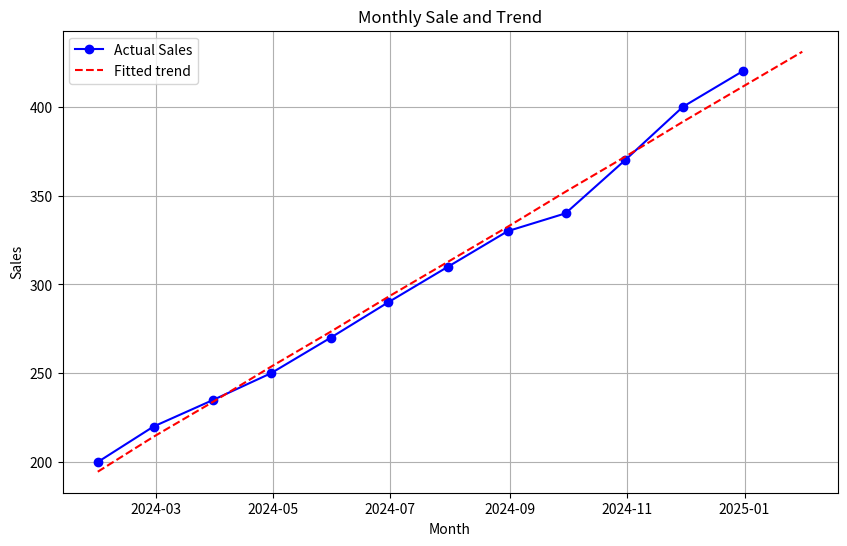

Generate this figure with matplotlib:
# ############################################
# This script showcases differences between python libraries numpy scipy and pandas
# Scenario: You have *monthly sales data* for a store. Some months are missing.
# Taks: 
# Fill missing sales values (interpolation)
# Calculate yearly sales total (sum)
# Fit a simple curve (like a trend line) to predict next month's sales (prediction)
# ############################################

import numpy as np
import pandas as pd
from scipy.optimize import curve_fit
import matplotlib.pyplot as plt

# Step1 - Mock data source with missing values
data = {
    'Month': pd.date_range(start='2024-01-01', periods=12, freq='ME'), # Notice the month is ended with last day of the month, and leap year is recognized
    'Sales': [200, 220, np.nan, 250, 270, np.nan, 310, 330, 340, np.nan, 400, 420]
}

df = pd.DataFrame(data) # Pack into pandas dataframe
# print('Original data:')
# print(data)
print('\nDataFramed original data:')
print(df)

# Step2 - fill missing sales with linear interpolation (Pandas)
df['Sales'] = df['Sales'].interpolate(method='linear')
print("\nPost interpolation, data becomes")
print(df)

# Step3 - Calculate total annual sale
total_sales = np.sum(df['Sales'].values)    # .values extract values of each sale, put in numpy array
print(f"\nTotal annual sale is {total_sales:.2f}")

# Step4 - Fit a simple linear model (Scipy)
# Define a model function y = a * x + b
def linear_model(x, a, b):
    return a * x + b

# Prepare x as month number (1,2,3...12), y as sale
x_data = np.arange(len(df))
y_data = df['Sales'].values
params, covariance = curve_fit(linear_model, x_data, y_data)
a, b = params   # Keep these set of parameters, will need to plug in linear model function
print(f"\nFitted model is: Sales = {a:.2f} * Month + {b:.2f}")

# Step5 - Predict (future) next month's sale
next_month = len(df)
predicted_sale = linear_model(next_month, a, b)
print(f"Predicted next month's sale: {predicted_sale:.3f}")

# Step6 - Plot 
plt.figure(figsize=(10, 6))
plt.plot(df['Month'], df['Sales'], 'bo-', label='Actual Sales')
plt.plot(pd.date_range(start='2024-01-01', periods=13, freq='ME'), 
         linear_model(np.arange(13), a, b), 'r--', label='Fitted trend')
plt.title('Monthly Sale and Trend')
plt.xlabel('Month')
plt.ylabel('Sales')
plt.legend()
plt.grid(True)
plt.show()
